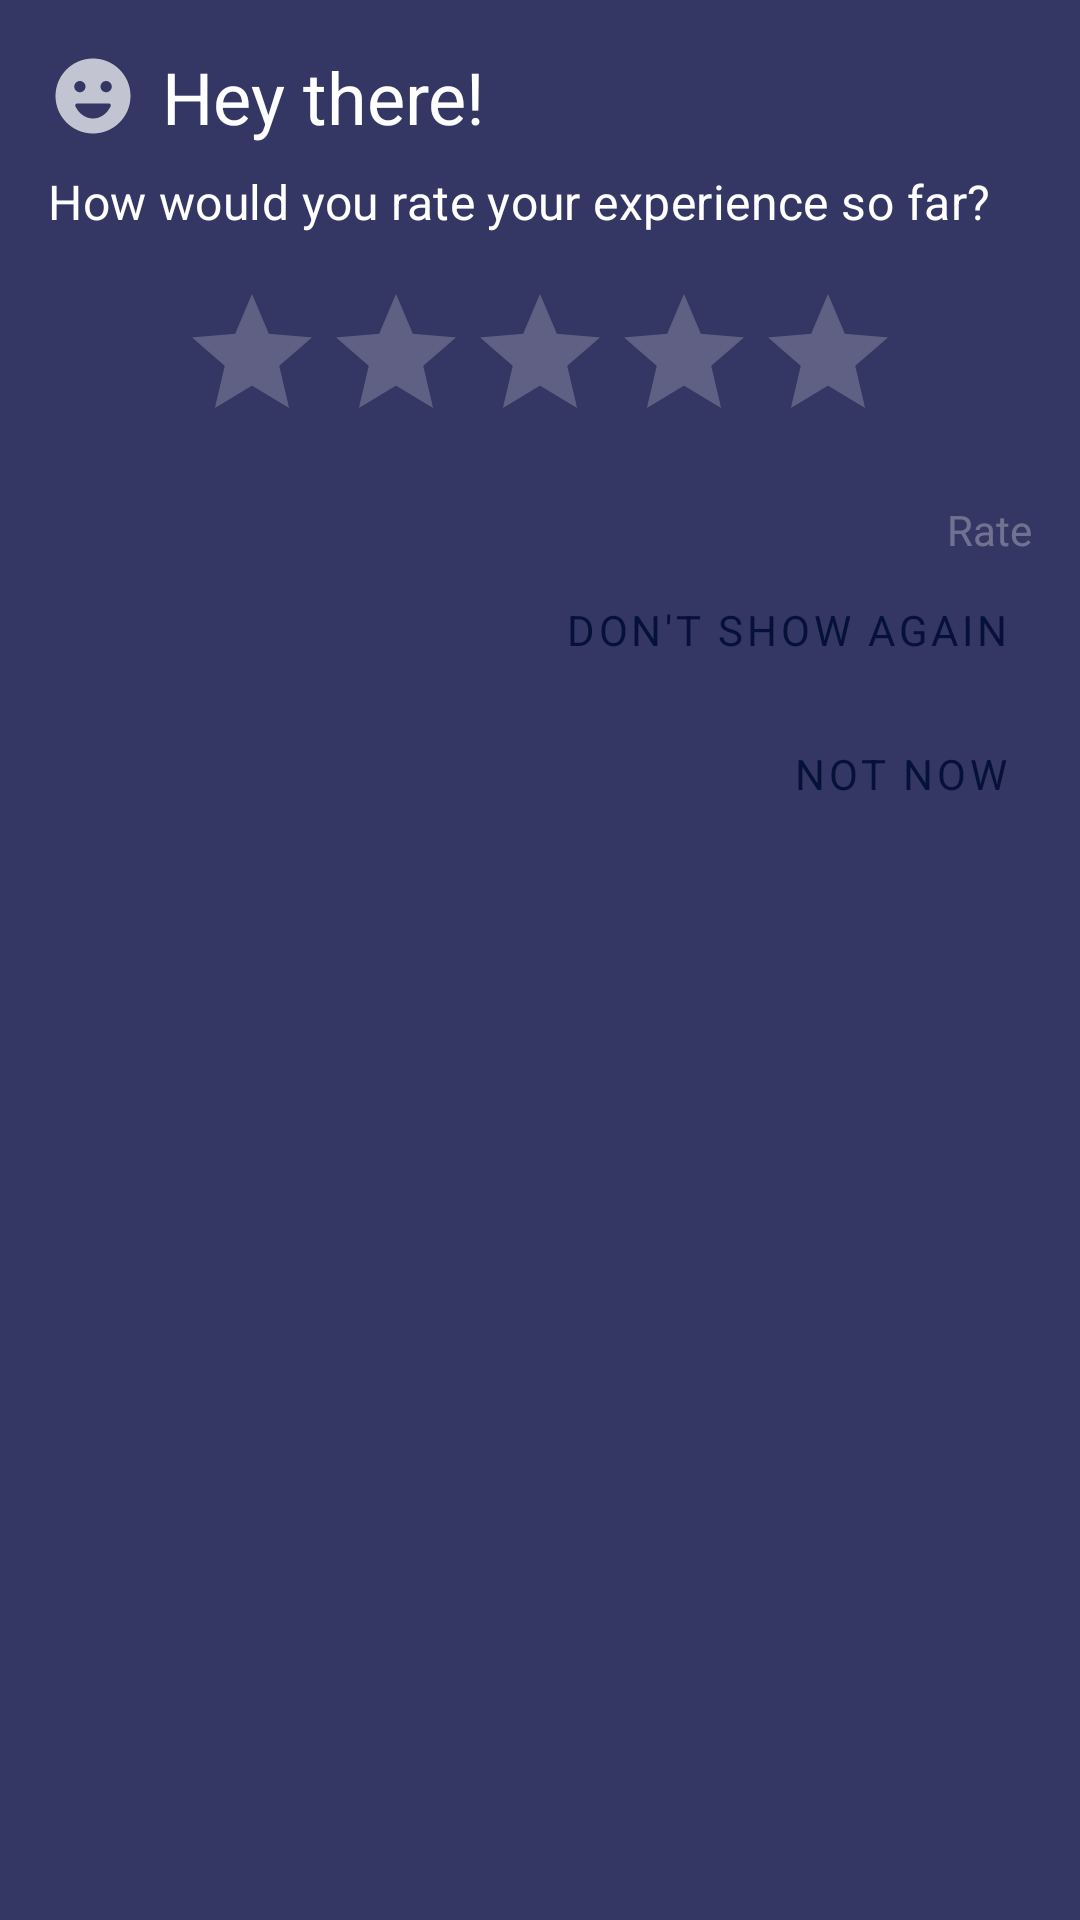

Produce the Android XML layout that renders to this screen, including the resource entries it uses.
<!-- AndroidManifest.xml: application theme AppTheme -->
<!-- res/layout/rate_dialog.xml -->
<?xml version="1.0" encoding="utf-8"?>
<LinearLayout xmlns:android="http://schemas.android.com/apk/res/android"
    xmlns:tools="http://schemas.android.com/tools"
    style="@style/DialogStyle"
    android:layout_width="match_parent"
    android:layout_height="match_parent"
    android:orientation="vertical"
    android:paddingStart="16dp"
    android:paddingTop="16dp"
    android:paddingEnd="16dp"
    android:paddingBottom="8dp">

    <LinearLayout
        android:layout_width="match_parent"
        android:layout_height="wrap_content"
        android:gravity="center_vertical">

        <ImageView
            android:layout_width="30dp"
            android:layout_height="30dp"
            android:importantForAccessibility="no"
            android:src="@drawable/ic_feedback" />

        <TextView
            android:layout_width="wrap_content"
            android:layout_height="wrap_content"
            android:layout_marginStart="8dp"
            android:text="@string/hey_there"
            android:textAppearance="@style/TextAppearance.MaterialComponents.Headline5" />

    </LinearLayout>


    <TextView
        android:layout_width="match_parent"
        android:layout_height="wrap_content"
        android:layout_marginTop="8dp"
        android:text="@string/how_would_you_rate_your_experience_so_far"
        android:textAppearance="@style/TextAppearance.MaterialComponents.Subtitle1" />

    <RatingBar
        android:id="@+id/ratingBar"
        android:layout_width="wrap_content"
        android:layout_height="wrap_content"
        android:layout_gravity="center_horizontal"
        android:layout_marginTop="16dp"
        android:max="5"
        android:numStars="5"
        android:stepSize="0.5" />

    <TextView
        android:id="@+id/actionText"
        android:layout_width="match_parent"
        android:layout_height="wrap_content"
        android:layout_gravity="center_horizontal"
        android:layout_marginTop="8dp"
        android:textAlignment="center"
        android:textAppearance="@style/TextAppearance.MaterialComponents.Body2"
        android:visibility="gone"
        tools:text="Sorry to hear that, would you like to send feedback?" />

    <LinearLayout
        android:layout_width="wrap_content"
        android:layout_height="wrap_content"
        android:layout_gravity="end"
        android:layout_marginTop="16dp"
        android:gravity="end"
        android:orientation="vertical">

        <Button
            android:id="@+id/send"
            android:layout_width="wrap_content"
            android:layout_height="wrap_content"
            android:enabled="false"
            android:text="@string/rate" />

        <Button
            android:id="@+id/cancel_forever"
            style="@style/Widget.App.Button.TextButton.Dialog"
            android:layout_width="wrap_content"
            android:layout_height="wrap_content"
            android:layout_marginStart="0dp"
            android:text="@string/dont_show_again" />

        <Button
            android:id="@+id/cancel"
            style="@style/Widget.App.Button.TextButton.Dialog"
            android:layout_width="wrap_content"
            android:layout_height="wrap_content"
            android:layout_marginStart="0dp"
            android:text="@string/not_now" />


    </LinearLayout>


</LinearLayout>
<!-- resources referenced by this layout -->
<resources>
  <!-- drawable ic_feedback (drawable) -->
  <vector xmlns:android="http://schemas.android.com/apk/res/android"
      android:width="24dp"
      android:height="24dp"
      android:tint="?attr/colorControlNormal"
      android:viewportWidth="24"
      android:viewportHeight="24">
    <path
        android:fillColor="#FF000000"
        android:pathData="M11.99,2C6.47,2 2,6.48 2,12c0,5.52 4.47,10 9.99,10C17.52,22 22,17.52 22,12C22,6.48 17.52,2 11.99,2zM8.5,8C9.33,8 10,8.67 10,9.5S9.33,11 8.5,11S7,10.33 7,9.5S7.67,8 8.5,8zM16.71,14.72C15.8,16.67 14.04,18 12,18s-3.8,-1.33 -4.71,-3.28C7.13,14.39 7.37,14 7.74,14h8.52C16.63,14 16.87,14.39 16.71,14.72zM15.5,11c-0.83,0 -1.5,-0.67 -1.5,-1.5S14.67,8 15.5,8S17,8.67 17,9.5S16.33,11 15.5,11z"/>
  </vector>
  <string name="dont_show_again">Don\'t show again</string>
  <string name="hey_there">Hey there!</string>
  <string name="how_would_you_rate_your_experience_so_far">How would you rate your experience so far?</string>
  <string name="not_now">Not now</string>
  <string name="rate">Rate</string>
  <style name="DialogStyle" parent="ThemeOverlay.MaterialComponents.Dialog">
          <item name="android:background">?attr/colorSurface</item>
          <item name="colorPrimary">?attr/colorSecondary</item>
      </style>
  <style name="Widget.App.Button.TextButton.Dialog" parent="Widget.MaterialComponents.Button.TextButton.Dialog">
          <item name="materialThemeOverlay">@style/DialogButtonOverlay</item>
      </style>
  <style name="AppTheme" parent="Theme.MaterialComponents.NoActionBar">
  
          
          <item name="colorPrimary">@color/primaryColor</item>
          <item name="colorOnPrimary">@color/primaryTextColor</item>
          <item name="colorPrimaryVariant">@color/primaryDarkColor</item>
          <item name="colorSecondary">@color/secondaryColor</item>
          <item name="colorOnSecondary">@color/secondaryTextColor</item>
          <item name="colorSecondaryVariant">@color/secondaryLightColor</item>
          <item name="colorSurface">@color/primaryLightColor</item>
          <item name="colorOnSurface">@color/primaryTextColor</item>
          <item name="android:colorBackground">@color/primaryLightColor</item>
          <item name="colorOnBackground">@color/primaryTextColor</item>
          <item name="colorError">@color/errorColor</item>
          <item name="colorOnError">@color/primaryTextColor</item>
          <item name="colorPrimaryDark">@color/primaryDarkColor</item>
  
          
          <item name="fontFamily">@font/montserrat</item>
  
          
          <item name="alertDialogTheme">@style/DialogStyle</item>
          <item name="android:buttonStyle">@style/ToggleButtonGroupOverlay</item>
  
          
          <item name="shapeAppearanceLargeComponent">@style/ShapeAppearance.MyApp.LargeComponent
          </item>
          <item name="shapeAppearanceMediumComponent">@style/ShapeAppearance.MyApp.MediumComponent
          </item>
      </style>
  <style name="DialogButtonOverlay" parent="">
          <item name="colorPrimary">@android:color/darker_gray</item>
      </style>
  <color name="primaryColor">#061138</color>
  <color name="primaryTextColor">#ffffff</color>
  <color name="primaryDarkColor">#000014</color>
  <color name="secondaryColor">#80d9cd</color>
  <color name="secondaryTextColor">#000000</color>
  <color name="secondaryLightColor">#b3ffff</color>
  <color name="primaryLightColor">#343663</color>
  <color name="errorColor">#FF2143</color>
  <style name="ToggleButtonGroupOverlay" parent="">
          <item name="colorPrimary">?attr/colorOnPrimary</item>
      </style>
  <style name="ShapeAppearance.MyApp.LargeComponent" parent="ShapeAppearance.MaterialComponents.LargeComponent">
          <item name="cornerFamily">rounded</item>
          <item name="cornerSize">16dp</item>
      </style>
  <style name="ShapeAppearance.MyApp.MediumComponent" parent="ShapeAppearance.MaterialComponents.MediumComponent">
          <item name="cornerFamily">rounded</item>
          <item name="cornerSize">8dp</item>
      </style>
</resources>
